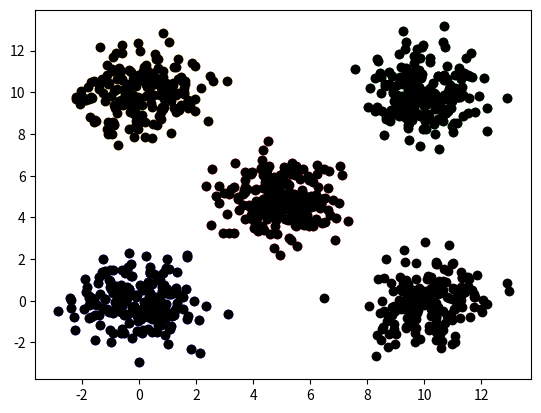

This figure's Python source:
import numpy as np
import matplotlib.pyplot as plt

gauss_x1 = np.random.normal(loc=0.0, scale=1.0, size=200)
gauss_y1 = np.random.normal(loc=0.0, scale=1.0, size=200)
plt.scatter(gauss_x1, gauss_y1, color='blue')

gauss_x2 = np.random.normal(loc=5.0, scale=1.0, size=200)
gauss_y2 = np.random.normal(loc=5.0, scale=1.0, size=200)
plt.scatter(gauss_x2, gauss_y2, color='red')

gauss_x3 = np.random.normal(loc=10.0, scale=1.0, size=200)
gauss_y3 = np.random.normal(loc=10.0, scale=1.0, size=200)
plt.scatter(gauss_x3, gauss_y3, color='green')

gauss_x4 = np.random.normal(loc=0.0, scale=1.0, size=200)
gauss_y4 = np.random.normal(loc=10.0, scale=1.0, size=200)
plt.scatter(gauss_x4, gauss_y4, color='orange')

gauss_x5 = np.random.normal(loc=10.0, scale=1.0, size=200)
gauss_y5 = np.random.normal(loc=0.0, scale=1.0, size=200)
plt.scatter(gauss_x5, gauss_y5, color='pink')

plt.show()

gauss_xall = np.append(gauss_x1, gauss_x2)
gauss_xall = np.append(gauss_xall, gauss_x3)
gauss_xall = np.append(gauss_xall, gauss_x4)
gauss_xall = np.append(gauss_xall, gauss_x5)

gauss_yall = np.append(gauss_y1, gauss_y2)
gauss_yall = np.append(gauss_yall, gauss_y3)
gauss_yall = np.append(gauss_yall, gauss_y4)
gauss_yall = np.append(gauss_yall, gauss_y5)

plt.scatter(gauss_xall, gauss_yall, color='black')

plt.show()

print("GAUSS_XALL")
